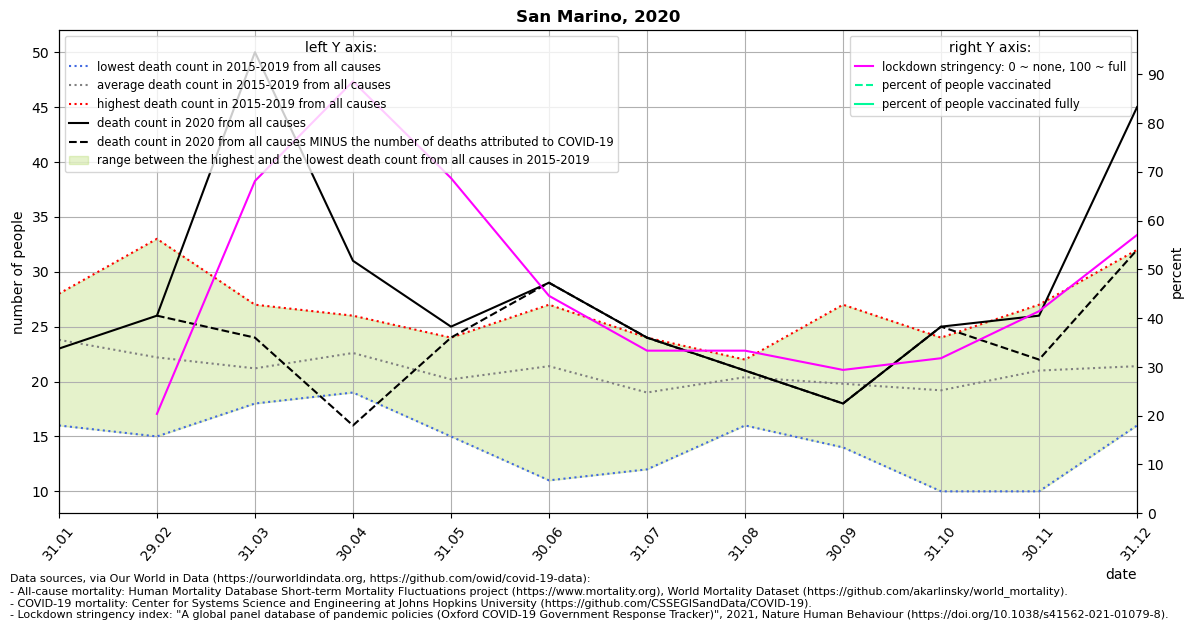

Source data for this figure (header and first rows):
location, date, time, time_unit, deaths_2010_all_ages, deaths_2011_all_ages, deaths_2012_all_ages, deaths_2013_all_ages, deaths_2014_all_ages, deaths_2015_all_ages, deaths_2016_all_ages, deaths_2017_all_ages, deaths_2018_all_ages, deaths_2019_all_ages, deaths_2020_all_ages, deaths_2021_all_ages, new_deaths, stringency_index, people_vaccinated, people_fully_vaccinated, population, people_vaccinated_percent, people_fully_vaccinated_percent, deaths_min
San Marino, 2020-01-31, 1, monthly, , , , , , 27.0, 16.0, 25.0, 28.0, 23.0, 23.0, 22.0, , , , , , , , 16.0
San Marino, 2020-02-29, 2, monthly, , , , , , 17.0, 27.0, 33.0, 19.0, 15.0, 26.0, 32.0, 0.0, 20.37, , , 33938, , , 15.0
San Marino, 2020-03-31, 3, monthly, , , , , , 19.0, 19.0, 27.0, 23.0, 18.0, 50.0, 36.0, 26.0, 68.1, , , 33938, , , 18.0
San Marino, 2020-04-30, 4, monthly, , , , , , 24.0, 25.0, 19.0, 19.0, 26.0, 31.0, , 15.0, 88.52, , , 33938, , , 19.0
San Marino, 2020-05-31, 5, monthly, , , , , , 20.0, 15.0, 19.0, 24.0, 23.0, 25.0, , 1.0, 68.7, , , 33938, , , 15.0
San Marino, 2020-06-30, 6, monthly, , , , , , 24.0, 21.0, 27.0, 11.0, 24.0, 29.0, , 0.0, 44.57, , , 33938, , , 11.0
San Marino, 2020-07-31, 7, monthly, , , , , , 19.0, 18.0, 24.0, 12.0, 22.0, 24.0, , 0.0, 33.33, , , 33938, , , 12.0
San Marino, 2020-08-31, 8, monthly, , , , , , 16.0, 20.0, 22.0, 22.0, 22.0, 21.0, , 0.0, 33.33, , , 33938, , , 16.0
San Marino, 2020-09-30, 9, monthly, , , , , , 21.0, 14.0, 27.0, 19.0, 18.0, 18.0, , 0.0, 29.38, , , 33938, , , 14.0
San Marino, 2020-10-31, 10, monthly, , , , , , 10.0, 23.0, 22.0, 24.0, 17.0, 25.0, , 0.0, 31.78, , , 33938, , , 10.0
San Marino, 2020-11-30, 11, monthly, , , , , , 20.0, 23.0, 10.0, 25.0, 27.0, 26.0, , 4.0, 41.42, , , 33938, , , 10.0
San Marino, 2020-12-31, 12, monthly, , , , , , 18.0, 32.0, 23.0, 18.0, 16.0, 45.0, , 13.0, 57.05, , , 33938, , , 16.0
